7-way image classification set "dataset-split" from GitHub (anatu/CS231n-Project-2019); label vocabulary: cardboard, compost, glass, metal, paper, plastic, trash.

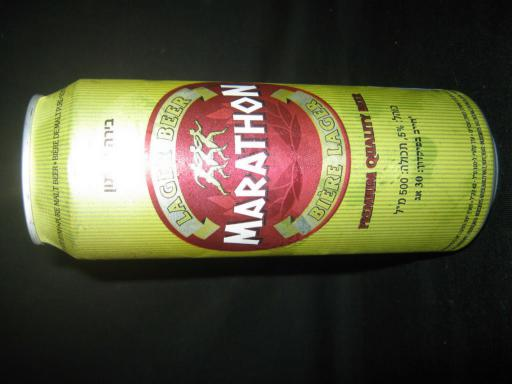
Label: metal

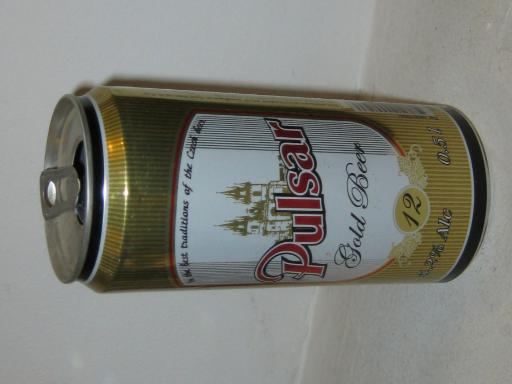
Label: metal

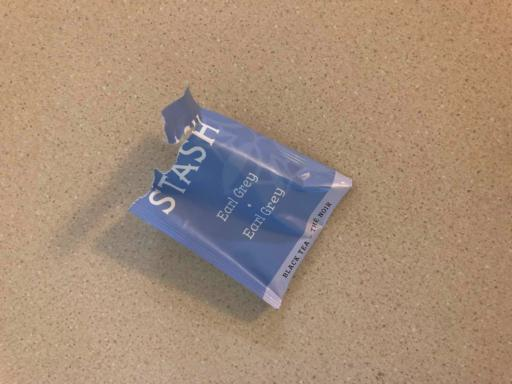
Label: trash

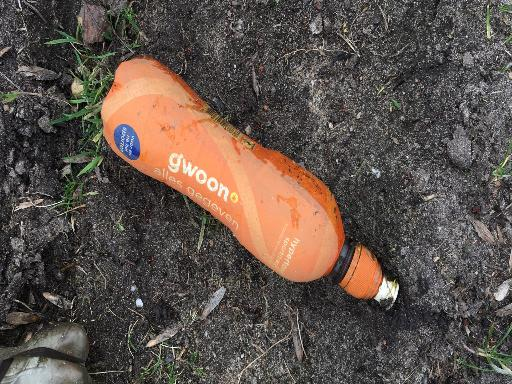
Label: plastic

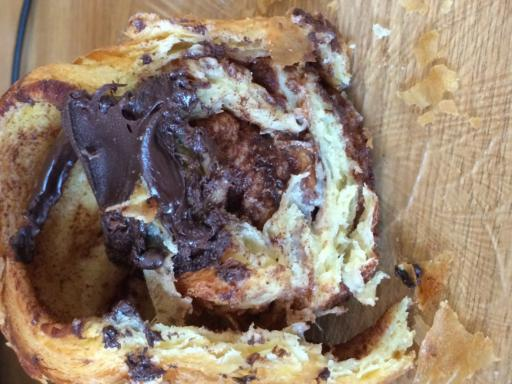
Label: compost

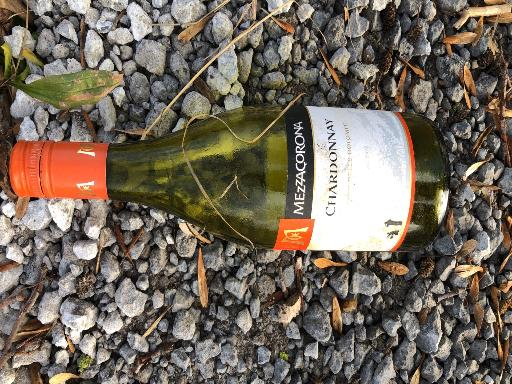
Label: glass
